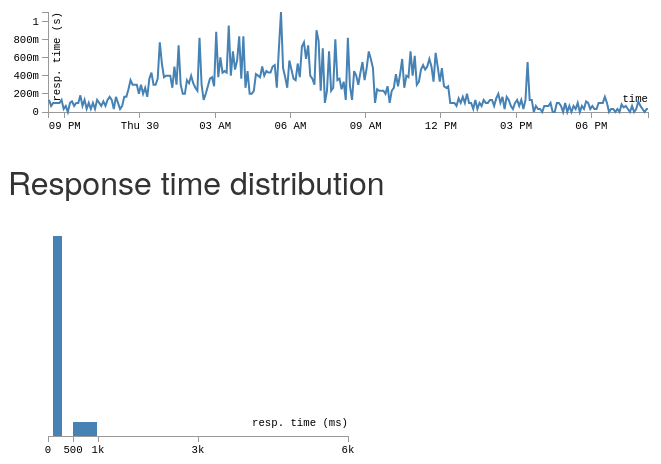
D3 v3 page, settled after 360 driven frames (6 s of simulated time); the page loaded 1 data file(s).


// ── index.js
var buckets = {
	bucket1: [0, 100],
	bucket2: [100, 300],
	bucket3: [300, 500],
	bucket4: [500, 1000],
	bucket5: [1000, 3000],
	bucket6: [3000, 6000]
};

function contextGraph() {
	var margin = {top: 10, right: 10, bottom: 20, left: 40},
	    width = 600, height = 100;

	var scale = {
		x: d3.time.scale().range([0, width]),
		y: d3.scale.linear().range([height, 0])
	};

	var axis = {
		x: d3.svg.axis().scale(scale.x).orient('bottom'),
		y: d3.svg.axis().scale(scale.y).orient('left')
			.tickFormat(d3.format('3s'))
			.ticks(5)
	};

	var line = d3.svg.line()
		.x(function(d) { return scale.x(new Date((+d.end + +d.start) / 2)); })
		.y(function(d) { return scale.y(d.average); });

	var brush = d3.svg.brush()
		.x(scale.x)
		.on('brush', brushed);

	var context = d3.select('#context').append('svg')
		.attr('width', width + margin.left + margin.right)
		.attr('height', height + margin.top + margin.bottom);

	context.append('defs')
		.append('clipPath')
			.attr('id', 'context-clip')
			.append('rect')
				.attr('width', width)
				.attr('height', height);

	var plot = context.append('g')
		.attr('class', 'plot')
		.attr('width', width)
		.attr('height', height)
		.attr('transform', 'translate(' + margin.left + ',' + margin.top + ')');

	plot.append('text')
		.attr('class', 'label')
		.attr('x', width)
		.attr('y', height - 10)
		.attr('text-anchor', 'end')
		.text('time');

	plot.append('text')
		.attr('class', 'label')
		.attr('x', 0)
		.attr('y', 0)
		.attr('dy', 12)
		.attr('transform', 'rotate(-90)')
		.attr('text-anchor', 'end')
		.text('resp. time (s)');

	plot.append('g')
		.attr('class', 'x axis')
		.attr('transform', 'translate(0,' + height + ')');

	plot.append('g')
		.attr('class', 'y axis');

	var data = plot.append('g')
		.attr('class', 'data')
		.attr('clip-path', '#context-clip')
			.append('path');

	plot.append('g')
		.attr('class', 'x brush')
		.call(brush)
		.selectAll('rect')
			.attr('height', height);

	function domain(_) {
		if (!_) return scale.x.domain();
		scale.x.domain(_);
		return this;
	}

	function range(_) {
		if (!_) return scale.y.domain();
		scale.y.domain(_);
		return this;
	}

	function datum(_) {
		if (!_) return data.datum();
		data.datum(_);
		return this;
	}

	function draw() {
		plot.select('.x.axis').call(axis.x);
		plot.select('.y.axis').call(axis.y);
		data.attr('d', line);
	}

	return {
		brush: brush,
		domain: domain,
		range: range,
		datum: datum,
		draw: draw
	};
}


function focusGraph() {
	var margin = {top: 10, right: 10, bottom: 20, left: 40},
	    width = 300, height = 200;

	var scale = {
		x: d3.scale.linear().range([0, width]).domain([
			buckets.bucket1[0], buckets.bucket6[1]
		]),
		y: d3.scale.linear().range([height, 0])
	};

	var axis = {
		x: d3.svg.axis()
			.scale(scale.x)
			.orient('bottom')
			.tickFormat(d3.format('3s'))
			.tickValues([0, 500, 1000, 3000, 6000])
	};

	var focus = d3.select('#focus').append('svg')
		.attr('width', width + margin.left + margin.right)
		.attr('height', height + margin.top + margin.bottom);

	var plot = focus.append('g')
		.attr('class', 'plot')
		.attr('width', width)
		.attr('height', height)
		.attr('transform', 'translate(' + margin.left + ',' + margin.top + ')')

	plot.append('text')
		.attr('class', 'label')
		.attr('x', width)
		.attr('y', height - 10)
		.attr('text-anchor', 'end')
		.text('resp. time (ms)');

	plot.append('g')
		.attr('class', 'x axis')
		.attr('transform', 'translate(0,' + height + ')')
		.call(axis.x);

	plot.append('g')
		.attr('class', 'y axis');

	var data = plot.append('g')
		.attr('class', 'data');

	function datum(_) {
		if (!_) return data.selectAll('rect').data();
		data.selectAll('rect').data(_)
			.enter().append('rect');
		return this;
	}

	function range(_) {
		if (!_) return scale.y.domain();
		scale.y.domain(_);
		return this;
	}

	function draw() {
		data.selectAll('rect')
			.attr('x', function(d) { return scale.x(d.start); })
			.attr('width', function(d) { return scale.x(d.end) - scale.x(d.start) - 1; })
			.attr('y', function(d) { return scale.y(d.value); })
			.attr('height', function(d) { return scale.y(0) - scale.y(d.value); });
	}

	return {
		datum: datum,
		range: range,
		draw: draw
	};
}

var context = contextGraph(),
    focus = focusGraph(),
    timeseries = [];

function render(res) {
	timeseries = res.times.map(function(t, i) {
		var start = new Date(t[0] * 1000),
		    end = new Date(t[1] * 1000);

		var sum = 0;

		var histogram = Object.keys(buckets).map(function(bkt) {
			var value = res.legend.reduce(function(sum, row) {
				return sum + res.data[row.index][bkt][i];
			}, 0);

			sum += value * (buckets[bkt][1] - buckets[bkt][0]);

			return {
				key: bkt,
				start: buckets[bkt][0],
				end: buckets[bkt][1],
				value: value
			};
		});

		return {
			start: start,
			end: end,
			histogram: histogram,
			average: sum / (buckets.bucket6[1] - buckets.bucket1[0])
		};
	});

	context
		.domain([timeseries[0].start, timeseries[timeseries.length - 1].end])
		.range([0, d3.max(timeseries, function(d) { return d.average; })])
		.datum(timeseries)
		.draw();

	focus
		.range([0, d3.max(timeseries[150].histogram, function(d) { return d.value; })])
		.datum(timeseries[150].histogram)
		.draw();
}

function brushed() {
	var extent = context.brush.extent();

	var filtered = context.datum()
		.filter(function(d) {
			return (d.start >= extent[0] && d.start <= extent[1]) ||
			       (d.end >= extent[0] && d.end <= extent[1]);
		});

	if (!filtered.length) return;

	var initial = {
		histogram: Object.keys(buckets).map(function(bkt) {
			return {
				key: bkt,
				start: buckets[bkt][0],
				end: buckets[bkt][1],
				value: 0
			};
		})
	};

	var reduced = (filtered.length === 1) ? filtered[0] : filtered
		.reduce(function(sum, d) {
			d.histogram.forEach(function(range, i) {
				sum.histogram[i].value += range.value
			})
			return sum;
		}, initial);

	focus
		.range([0, d3.max(reduced.histogram, function(d) { return d.value; })])
		.datum(reduced.histogram)
		.draw();
}

d3.json('response_times.json', render);


### data: response_times.json
{
 "header": [
  1369858800,
  1369944940
 ],
 "times": [
  [
   1369858800,
   1369859100
  ],
  [
   1369859100,
   1369859400
  ],
  [
   1369859400,
   1369859700
  ],
  [
   1369859700,
   1369860000
  ],
  [
   1369860000,
   1369860300
  ],
  [
   1369860300,
   1369860600
  ],
  [
   1369860600,
   1369860900
  ],
  [
   1369860900,
   1369861200
  ],
  "... 280 more items"
 ],
 "data": {
  "0": {
   "correlated_msgs": [
    0,
    0,
    0,
    0,
    0,
    0,
    0,
    0,
    "... 280 more items"
   ],
   "bucket1": [
    0,
    0,
    0,
    0,
    0,
    0,
    0,
    0,
    "... 280 more items"
   ],
   "bucket2": [
    0,
    0,
    0,
    0,
    0,
    0,
    0,
    0,
    "... 280 more items"
   ],
   "bucket3": [
    0,
    0,
    0,
    0,
    0,
    0,
    0,
    0,
    "... 280 more items"
   ],
   "bucket4": [
    0,
    0,
    0,
    0,
    0,
    0,
    0,
    0,
    "... 280 more items"
   ],
   "bucket5": [
    0,
    0,
    0,
    0,
    0,
    0,
    0,
    0,
    "... 280 more items"
   ],
   "bucket6": [
    0,
    0,
    0,
    0,
    0,
    0,
    0,
    0,
    "... 280 more items"
   ]
  },
  "1": {
   "correlated_msgs": [
    0,
    0,
    0,
    0,
    0,
    0,
    0,
    0,
    "... 280 more items"
   ],
   "bucket1": [
    0,
    0,
    0,
    0,
    0,
    0,
    0,
    0,
    "... 280 more items"
   ],
   "bucket2": [
    0,
    0,
    0,
    0,
    0,
    0,
    0,
    0,
    "... 280 more items"
   ],
   "bucket3": [
    0,
    0,
    0,
    0,
    0,
    0,
    0,
    0,
    "... 280 more items"
   ],
   "bucket4": [
    0,
    0,
    0,
    0,
    0,
    0,
    0,
    0,
    "... 280 more items"
   ],
   "bucket5": [
    0,
    0,
    0,
    0,
    0,
    0,
    0,
    0,
    "... 280 more items"
   ],
   "bucket6": [
    0,
    0,
    0,
    0,
    0,
    0,
    0,
    0,
    "... 280 more items"
   ]
  },
  "2": {
   "correlated_msgs": [
    0,
    0,
    0,
    0,
    0,
    0,
    0,
    0,
    "... 280 more items"
   ],
   "bucket1": [
    0,
    0,
    0,
    0,
    0,
    0,
    0,
    0,
    "... 280 more items"
   ],
   "bucket2": [
    0,
    0,
    0,
    0,
    0,
    0,
    0,
    0,
    "... 280 more items"
   ],
   "bucket3": [
    0,
    0,
    0,
    0,
    0,
    0,
    0,
    0,
    "... 280 more items"
   ],
   "bucket4": [
    0,
    0,
    0,
    0,
    0,
    0,
    0,
    0,
    "... 280 more items"
   ],
   "bucket5": [
    0,
    0,
    0,
    0,
    0,
    0,
    0,
    0,
    "... 280 more items"
   ],
   "bucket6": [
    0,
    0,
    0,
    0,
    0,
    0,
    0,
    0,
    "... 280 more items"
   ]
  },
  "3": {
   "correlated_msgs": [
    1,
    0,
    1,
    2,
    0,
    2,
    0,
    0,
    "... 280 more items"
   ],
   "bucket1": [
    0,
    0,
    0,
    0,
    0,
    0,
    0,
    0,
    "... 280 more items"
   ],
   "bucket2": [
    1,
    0,
    1,
    1,
    0,
    2,
    0,
    0,
    "... 280 more items"
   ],
   "bucket3": [
    0,
    0,
    0,
    1,
    0,
    0,
    0,
    0,
    "... 280 more items"
   ],
   "bucket4": [
    0,
    0,
    0,
    0,
    0,
    0,
    0,
    0,
    "... 280 more items"
   ],
   "bucket5": [
    0,
    0,
    0,
    0,
    0,
    0,
    0,
    0,
    "... 280 more items"
   ],
   "bucket6": [
    0,
    0,
    0,
    0,
    0,
    0,
    0,
    0,
    "... 280 more items"
   ]
  },
  "4": {
   "correlated_msgs": [
    1,
    1,
    1,
    0,
    2,
    0,
    0,
    0,
    "... 280 more items"
   ],
   "bucket1": [
    0,
    0,
    0,
    0,
    0,
    0,
    0,
    0,
    "... 280 more items"
   ],
   "bucket2": [
    1,
    1,
    1,
    0,
    1,
    0,
    0,
    0,
    "... 280 more items"
   ],
   "bucket3": [
    0,
    0,
    0,
    0,
    1,
    0,
    0,
    0,
    "... 280 more items"
   ],
   "bucket4": [
    0,
    0,
    0,
    0,
    0,
    0,
    0,
    0,
    "... 280 more items"
   ],
   "bucket5": [
    0,
    0,
    0,
    0,
    0,
    0,
    0,
    0,
    "... 280 more items"
   ],
   "bucket6": [
    0,
    0,
    0,
    0,
    0,
    0,
    0,
    0,
    "... 280 more items"
   ]
  },
  "5": {
   "correlated_msgs": [
    0,
    1,
    0,
    1,
    0,
    1,
    0,
    0,
    "... 280 more items"
   ],
   "bucket1": [
    0,
    0,
    0,
    0,
    0,
    0,
    0,
    0,
    "... 280 more items"
   ],
   "bucket2": [
    0,
    1,
    0,
    1,
    0,
    1,
    0,
    0,
    "... 280 more items"
   ],
   "bucket3": [
    0,
    0,
    0,
    0,
    0,
    0,
    0,
    0,
    "... 280 more items"
   ],
   "bucket4": [
    0,
    0,
    0,
    0,
    0,
    0,
    0,
    0,
    "... 280 more items"
   ],
   "bucket5": [
    0,
    0,
    0,
    0,
    0,
    0,
    0,
    0,
    "... 280 more items"
   ],
   "bucket6": [
    0,
    0,
    0,
    0,
    0,
    0,
    0,
    0,
    "... 280 more items"
   ]
  },
  "6": {
   "correlated_msgs": [
    1,
    0,
    1,
    0,
    0,
    0,
    2,
    0,
    "... 280 more items"
   ],
   "bucket1": [
    0,
    0,
    0,
    0,
    0,
    0,
    0,
    0,
    "... 280 more items"
   ],
   "bucket2": [
    1,
    0,
    1,
    0,
    0,
    0,
    2,
    0,
    "... 280 more items"
   ],
   "bucket3": [
    0,
    0,
    0,
    0,
    0,
    0,
    0,
    0,
    "... 280 more items"
   ],
   "bucket4": [
    0,
    0,
    0,
    0,
    0,
    0,
    0,
    0,
    "... 280 more items"
   ],
   "bucket5": [
    0,
    0,
    0,
    0,
    0,
    0,
    0,
    0,
    "... 280 more items"
   ],
   "bucket6": [
    0,
    0,
    0,
    0,
    0,
    0,
    0,
    0,
    "... 280 more items"
   ]
  },
  "7": {
   "correlated_msgs": [
    0,
    0,
    0,
    0,
    0,
    0,
    0,
    0,
    "... 280 more items"
   ],
   "bucket1": [
    0,
    0,
    0,
    0,
    0,
    0,
    0,
    0,
    "... 280 more items"
   ],
   "bucket2": [
    0,
    0,
    0,
    0,
    0,
    0,
    0,
    0,
    "... 280 more items"
   ],
   "bucket3": [
    0,
    0,
    0,
    0,
    0,
    0,
    0,
    0,
    "... 280 more items"
   ],
   "bucket4": [
    0,
    0,
    0,
    0,
    0,
    0,
    0,
    0,
    "... 280 more items"
   ],
   "bucket5": [
… [head cut at 6 KiB]